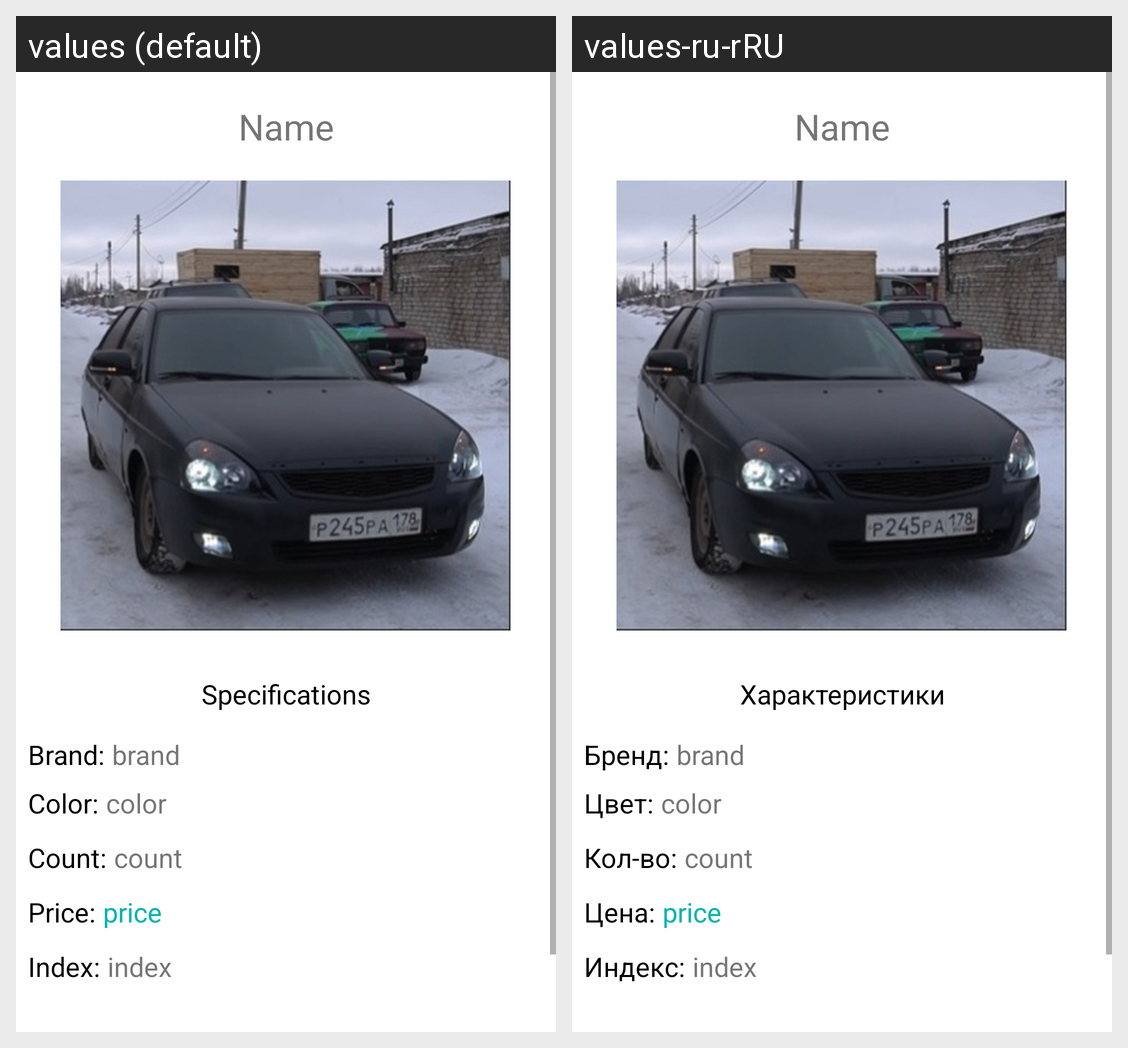

Here is an Android app screen in its default locale and in the app's own translations. Write out the translated-string differences for the strings that appear on this screen.
Android screen res/layout/chalk_info.xml rendered under 2 locales, left to right: values (default), values-ru-rRU. Device: Nexus 5 (rendered at 1080×1920; each locale shown at half size, 540×960, under a caption strip naming it); theme Theme.Lesson03.
Strings drawn on this screen, with the default value and each locale's value (text and hints the layout hard-codes, and strings that could not be matched under every locale, appear in the picture but are not listed):

specifications
  values: Specifications
  values-ru-rRU: Характеристики

brand
  values: Brand:
  values-ru-rRU: Бренд:

color
  values: Color:
  values-ru-rRU: Цвет:

count
  values: Count:
  values-ru-rRU: Кол-во:

price
  values: Price:
  values-ru-rRU: Цена:

index
  values: Index:
  values-ru-rRU: Индекс:
